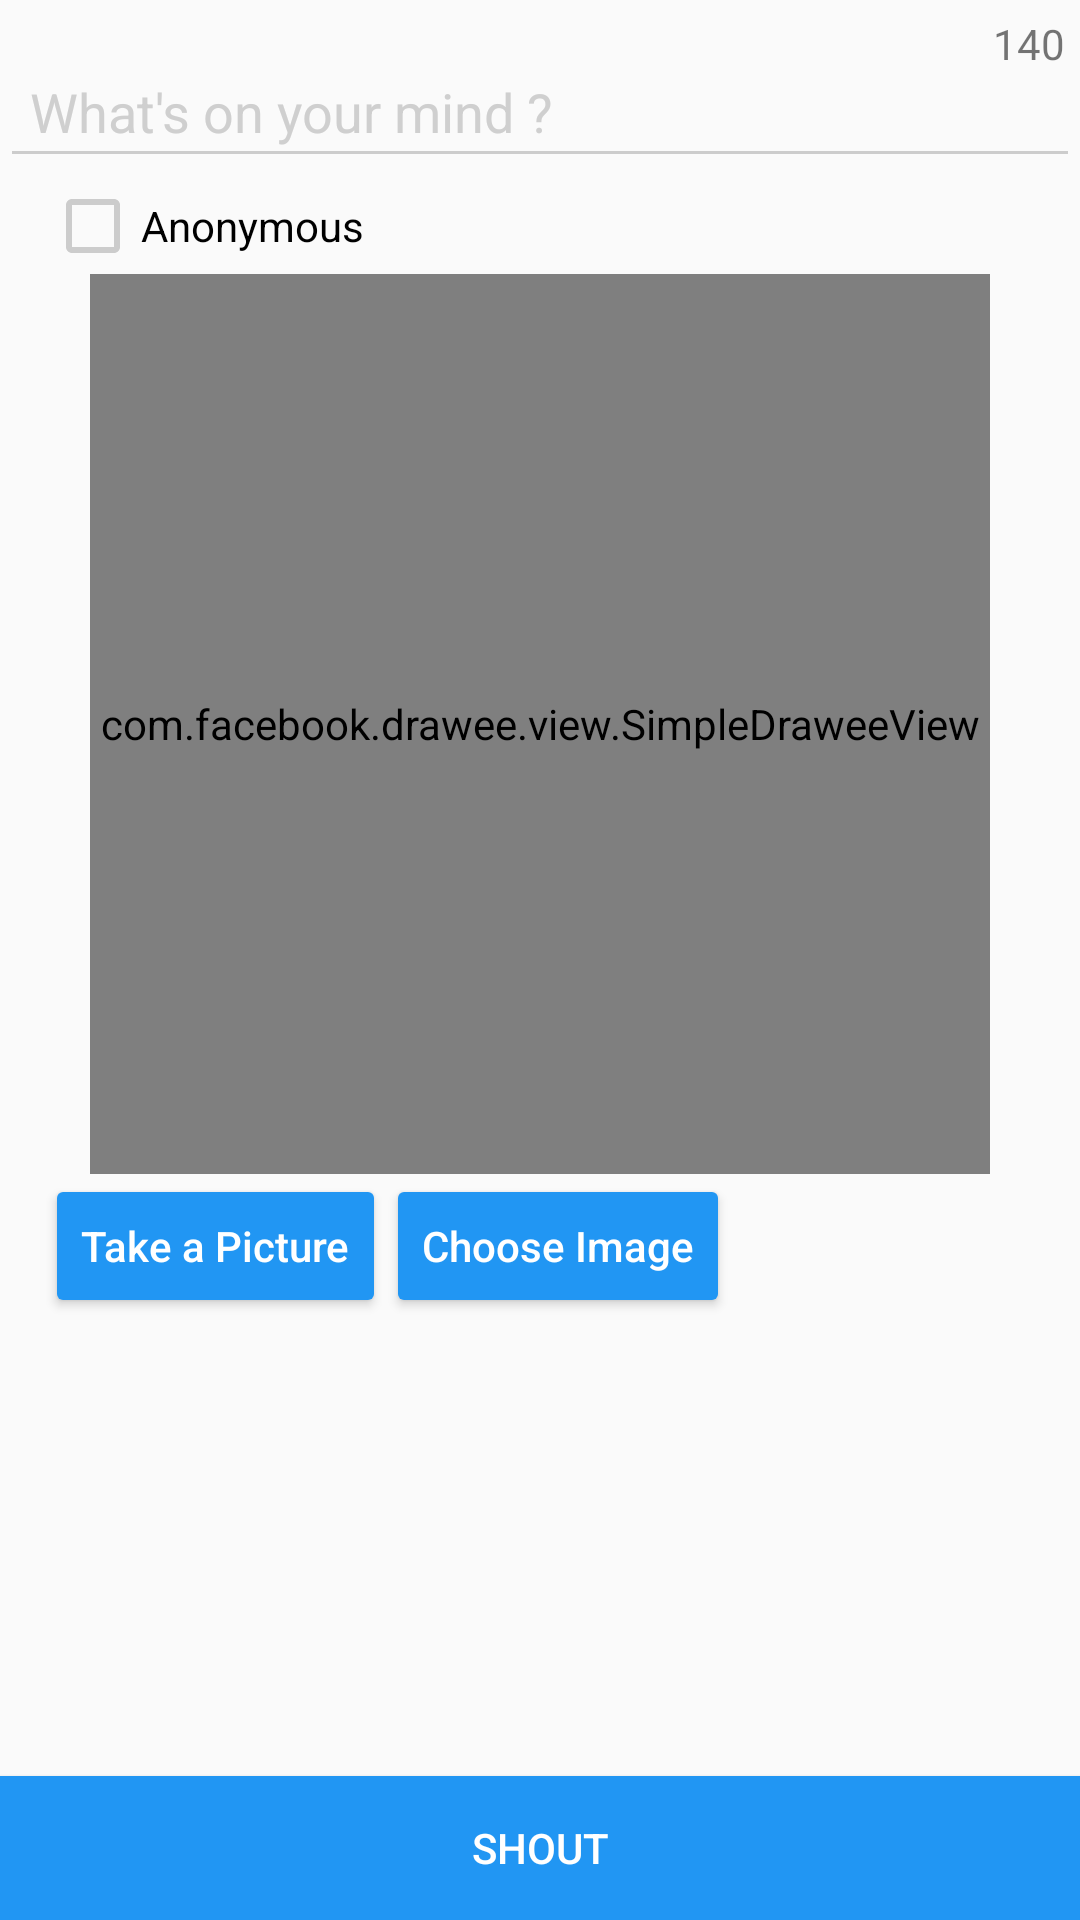

This screen was rendered from an Android layout file. Write that file and the resources it references.
<!-- AndroidManifest.xml: application theme MyMaterialTheme -->
<!-- res/layout/fragment_post.xml -->
<RelativeLayout xmlns:android="http://schemas.android.com/apk/res/android"
    xmlns:tools="http://schemas.android.com/tools"
    android:layout_width="match_parent"
    android:layout_height="match_parent"
    xmlns:fresco="http://schemas.android.com/apk/res-auto"
    tools:context="info.androidhive.materialdesign.activity.PostFragment">

    


    <EditText
        android:id="@+id/editText_postText"
        android:layout_width="fill_parent"
        android:layout_height="wrap_content"
        android:hint="What's on your mind ?"
        android:padding="10dp"
        android:textColor="@color/black"
        android:textColorHint="#cfcfcf"
        android:layout_alignParentTop="true"
        android:layout_alignParentLeft="true"
        android:layout_alignParentStart="true"
        android:maxLength="140"
        android:layout_marginTop="15dp" />
    


    <Button
        android:id="@+id/button_shout"
        android:layout_width="fill_parent"
        android:layout_height="wrap_content"
        android:text="SHOUT"
        android:textColor="#ffffff"
        android:layout_alignParentBottom="true"
        android:layout_alignParentLeft="true"
        android:layout_alignParentStart="false"
        android:background="@color/colorPrimary" />

    <TextView
        android:layout_width="wrap_content"
        android:layout_height="wrap_content"
        android:text="140"
        android:layout_marginTop="5dp"
        android:layout_marginRight="5dp"
        android:id="@+id/count"
        android:layout_alignParentRight="true"
        android:layout_alignParentEnd="true" />

    <CheckBox
        android:layout_width="wrap_content"
        android:layout_height="wrap_content"
        android:text="Anonymous"
        android:id="@+id/checkBox"
        android:checked="false"
        android:layout_marginLeft="15dp"
        android:layout_marginStart="15dp"
        android:layout_below="@+id/editText_postText"
        android:layout_alignParentLeft="true"
        android:layout_alignParentStart="true" />
    

    

    <com.facebook.drawee.view.SimpleDraweeView
        android:id="@+id/imgPreview"
        fresco:fadeDuration="300"
        android:layout_width="300dp"
        android:layout_height="300dp"
        android:layout_below="@+id/checkBox"
        android:layout_centerHorizontal="true" />


    <android.support.v7.widget.AppCompatButton
        android:id="@+id/btnCapturePicture"
        android:layout_width="wrap_content"
        android:layout_height="wrap_content"
        android:text="Take a Picture"
        android:layout_below="@+id/imgPreview"
        android:textAllCaps="false"
        android:layout_marginLeft="15dp"
        android:textColor="@color/white"/>

    <android.support.v7.widget.AppCompatButton
        android:id="@+id/buttonChoose"
        android:layout_width="wrap_content"
        android:layout_height="wrap_content"
        android:text="Choose Image"
        android:textAllCaps="false"
        android:textColor="@color/white"
        android:layout_below="@+id/imgPreview"
        android:layout_toRightOf="@+id/btnCapturePicture"
        android:layout_toEndOf="@+id/btnCapturePicture" />

</RelativeLayout>
<!-- resources referenced by this layout -->
<resources>
  <color name="black">#000000</color>
  <color name="colorPrimary">#2196F3</color>
  <color name="white">#ffffff</color>
  <string name="hint_username">Username</string>
  <style name="MyMaterialTheme" parent="MyMaterialTheme.Base">
  
      </style>
  <style name="MyMaterialTheme.Base" parent="Theme.AppCompat.Light.DarkActionBar">
          <item name="windowNoTitle">true</item>
          <item name="windowActionBar">false</item>
          <item name="colorPrimary">@color/colorPrimary</item>
          <item name="colorPrimaryDark">@color/colorPrimaryDark</item>
          <item name="colorAccent">@color/colorAccent</item>
          <item name="colorControlNormal">@color/iron</item>
          <item name="colorControlActivated">@color/white</item>
          <item name="colorControlHighlight">@color/white</item>
          <item name="android:textColorHint">@color/white</item>
          <item name="colorButtonNormal">@color/colorPrimary</item>
      </style>
  <color name="colorPrimaryDark">#1976D2</color>
  <color name="colorAccent">#03A9F4</color>
  <color name="iron">#CCCCCC</color>
</resources>
